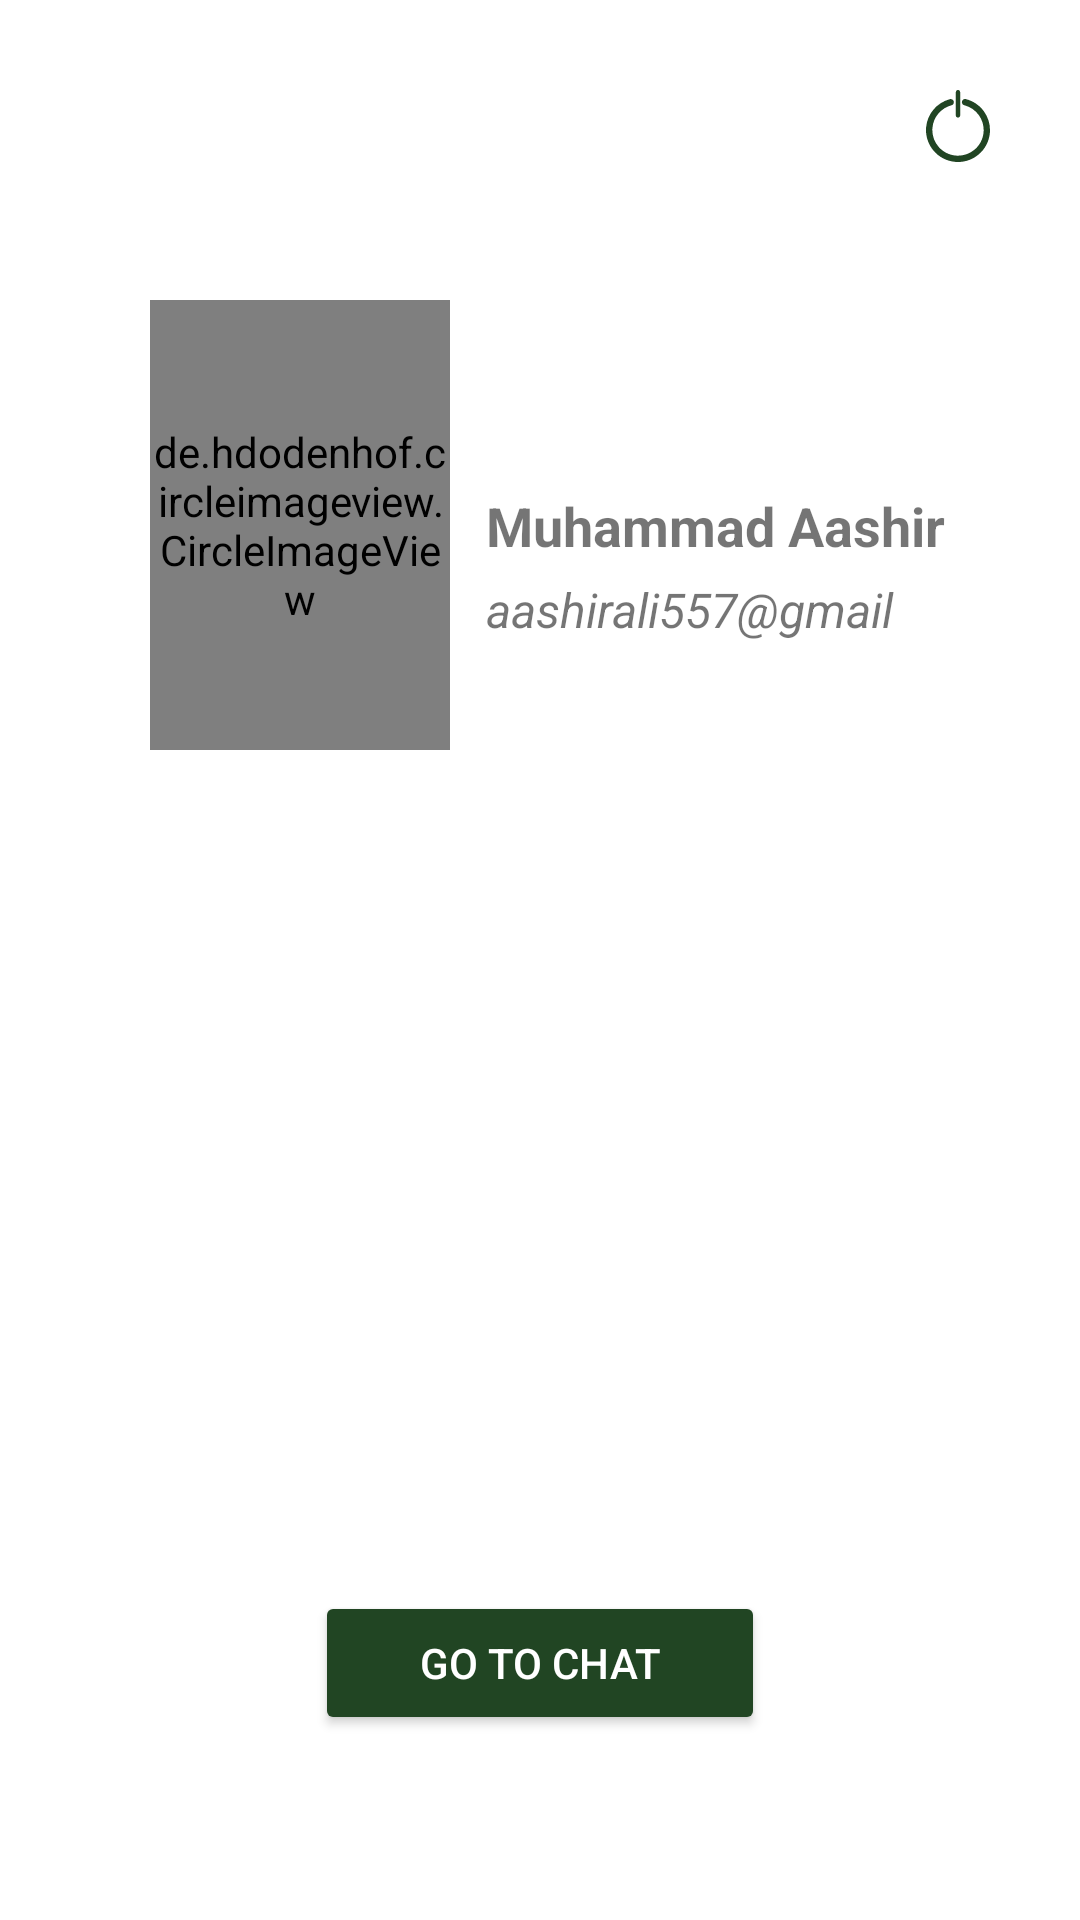

Reconstruct the res/layout file that produces this screen, plus the resources it refers to.
<!-- AndroidManifest.xml: application theme Theme.RBSolChat -->
<!-- res/layout/activity_show_profile.xml -->
<?xml version="1.0" encoding="utf-8"?>
<androidx.constraintlayout.widget.ConstraintLayout
    xmlns:android="http://schemas.android.com/apk/res/android"
    xmlns:app="http://schemas.android.com/apk/res-auto"
    xmlns:tools="http://schemas.android.com/tools"
    android:layout_width="match_parent"
    android:layout_height="match_parent"
    android:background="@drawable/chats_background"
    android:layout_gravity="center">

    <ImageButton
        android:id="@+id/logout_button"
        android:layout_width="wrap_content"
        android:layout_height="wrap_content"
        android:layout_marginTop="30dp"
        android:layout_marginEnd="30dp"
        android:background="#00000000"
        android:src="@drawable/ic_logout_button"
        app:layout_constraintEnd_toEndOf="parent"
        app:layout_constraintTop_toTopOf="parent" />

    <de.hdodenhof.circleimageview.CircleImageView
        android:id="@+id/profile_pic"
        android:layout_width="100dp"
        android:layout_height="150dp"
        android:layout_marginStart="50dp"
        android:layout_marginTop="100dp"
        app:layout_constraintStart_toStartOf="parent"
        app:layout_constraintEnd_toStartOf="@id/user_name"
        app:layout_constraintTop_toTopOf="parent"
        tools:src="@drawable/profile" />

    <TextView
        android:id="@+id/user_name"
        android:layout_width="wrap_content"
        android:layout_height="wrap_content"
        android:layout_marginStart="12dp"
        android:text="Muhammad Aashir"
        android:textSize="18sp"
        android:textStyle="bold"
        app:layout_constraintBottom_toBottomOf="@id/profile_pic"
        app:layout_constraintStart_toEndOf="@id/profile_pic"
        app:layout_constraintTop_toTopOf="@id/profile_pic" />

    <TextView
        android:id="@+id/user_email"
        android:layout_width="wrap_content"
        android:layout_height="0dp"
        android:layout_marginTop="5dp"
        android:text="aashirali557@gmail"
        android:textStyle="italic"

        android:textSize="16dp"
        app:layout_constraintStart_toStartOf="@id/user_name"
        app:layout_constraintTop_toBottomOf="@id/user_name"
        />

    <Button
        android:id="@+id/chat_button"
        android:layout_width="150dp"
        android:layout_height="wrap_content"
        android:backgroundTint="@color/colorPrimaryDark"
        android:text="Go to Chat"
        android:textColor="@color/white"
        app:layout_constraintBottom_toBottomOf="parent"
        app:layout_constraintEnd_toEndOf="parent"
        app:layout_constraintStart_toStartOf="parent"
        app:layout_constraintTop_toBottomOf="@+id/profile_pic"
        app:layout_constraintVertical_bias="0.820" />

</androidx.constraintlayout.widget.ConstraintLayout>
<!-- resources referenced by this layout -->
<resources>
  <color name="colorPrimaryDark">#214523</color>
  <color name="white">#FFFFFFFF</color>
  <!-- drawable ic_logout_button (drawable) -->
  <vector android:height="24dp" android:viewportHeight="368.64"
      android:viewportWidth="327" android:width="21.289062dp" xmlns:android="http://schemas.android.com/apk/res/android">
      <path android:fillColor="@color/colorPrimaryDark" android:fillType="evenOdd" android:pathData="M174.56,11.06v119.44c0,6.1 -4.95,11.06 -11.06,11.06c-6.1,0 -11.06,-4.95 -11.06,-11.06V11.06C152.44,4.95 157.4,0 163.5,0C169.6,0 174.56,4.95 174.56,11.06z"/>
      <path android:fillColor="@color/colorPrimaryDark" android:fillType="evenOdd" android:pathData="M203.4,46.58c37.68,9.43 70.67,32.07 93.22,63.67c22.52,31.55 33.06,70.03 29.79,108.66c-3.67,43.34 -24.23,83.11 -57.46,111.16c-33.23,28.05 -75.89,41.65 -119.22,37.98c-43.34,-3.67 -83.11,-24.23 -111.16,-57.46C10.53,277.36 -3.08,234.7 0.59,191.37c2.85,-33.72 15.96,-65.51 37.76,-91.41c21.78,-25.87 51.13,-44.52 83.87,-53.03c8.57,-2.23 17.5,3.03 19.72,11.6c2.22,8.56 -3.03,17.48 -11.59,19.71c-26.26,6.83 -49.8,21.8 -67.27,42.55c-17.49,20.77 -27.95,46.25 -30.24,73.3c-2.94,34.77 7.93,68.97 30.44,95.64c22.51,26.67 54.38,43.14 89.15,46.08c34.77,2.94 68.97,-7.93 95.64,-30.44c26.67,-22.51 43.14,-54.38 46.08,-89.15c2.62,-30.99 -5.8,-61.85 -23.87,-87.17c-18.08,-25.33 -44.53,-43.5 -74.74,-51.05c-4.17,-1.04 -7.74,-3.7 -9.94,-7.39c-2.2,-3.68 -2.87,-8.07 -1.83,-12.23c1.04,-4.17 3.7,-7.73 7.38,-9.94C194.85,46.21 199.24,45.54 203.4,46.58z"/>
  </vector>
  <style name="Theme.RBSolChat" parent="Theme.MaterialComponents.DayNight.NoActionBar">
          
          <item name="colorPrimary">@color/colorPrimary</item>
          <item name="colorPrimaryVariant">@color/colorPrimaryDark</item>
          <item name="colorOnPrimary">@color/colorAccent</item>
          
          <item name="colorSecondary">@color/teal_200</item>
          <item name="colorSecondaryVariant">@color/teal_700</item>
          <item name="colorOnSecondary">@color/black</item>
          
          <item name="android:statusBarColor" tools:targetApi="l">?attr/colorPrimaryVariant</item>
          
      </style>
  <color name="colorPrimary">#4caf50</color>
  <color name="colorAccent">#80e27e</color>
  <color name="teal_200">#FF03DAC5</color>
  <color name="teal_700">#FF018786</color>
  <color name="black">#FF000000</color>
</resources>
